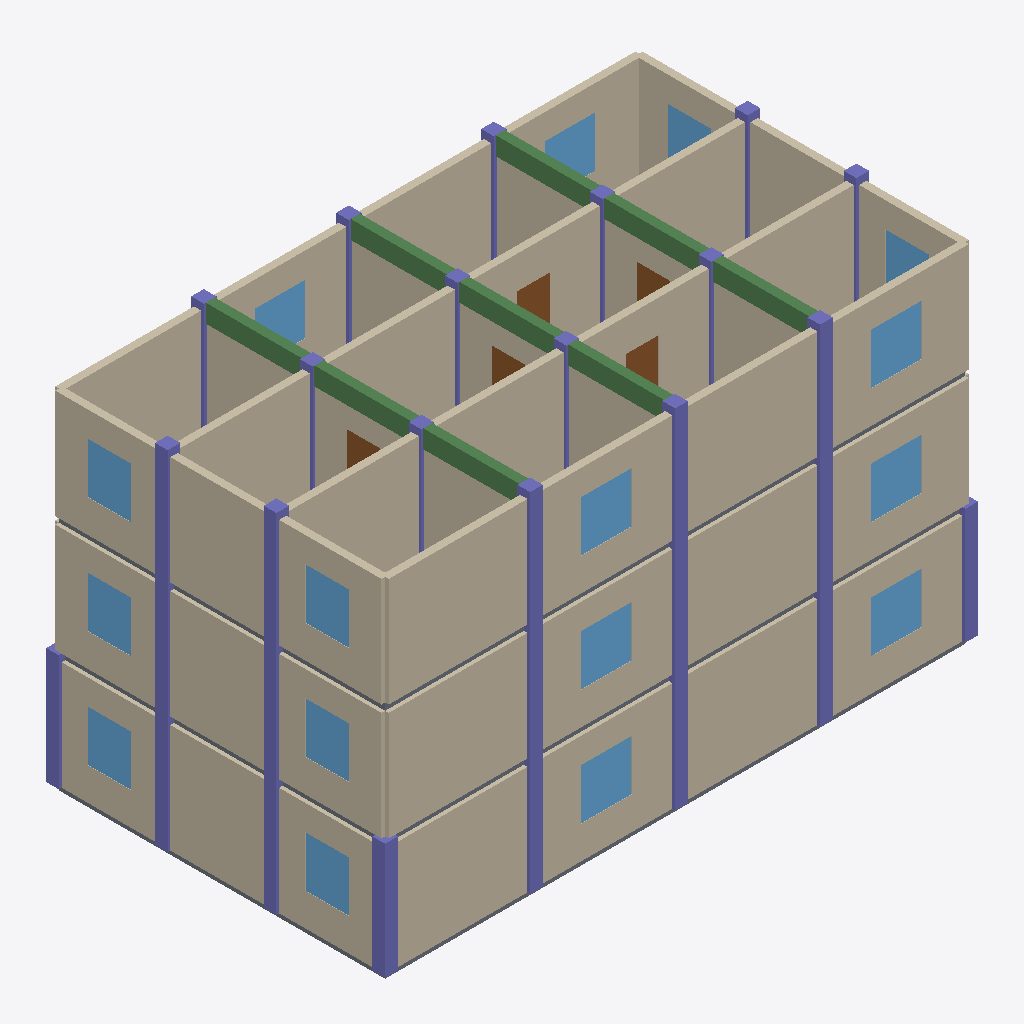
Isometric view of an IFC building model (IFC-SPF (STEP), schema IFC4, length unit metre), seen from the south-west, elements coloured by IFC class: 45 walls (beige), 29 columns (violet), 18 slabs (grey), 16 windows (light blue), 9 beams (green), 5 doors (brown).
Extent 16.4 m × 9.3 m × 9.8 m (x, y, z). Storeys (3): Level 0 at 0.00 m; Level 1 at 3.20 m; Level 2 at 6.40 m. Elements (247): 93 IfcWall, 52 IfcColumn, 36 IfcSlab, 27 IfcBeam, 24 IfcWindow, 15 IfcDoor.

HEADER;
FILE_DESCRIPTION(('ViewDefinition [ReferenceView_V1.2]'),'2;1');
FILE_NAME('model.ifc','2026-01-01T00:00:00',('OpenBIMStudio'),('OpenBIMStudio'),'OpenBIMStudio IFC writer','OpenBIMStudio','');
FILE_SCHEMA(('IFC4'));
ENDSEC;
DATA;
#15=IFCPROJECT('0gRPDEeBKpi0ZkoM_2DccH',#5,'OBS perf fixture fed-a',$,$,$,$,(#13),#10);
#18=IFCSITE('1UFHAPwGPKHYQQY7cHeSwc',#5,'Site',$,$,#17,$,$,.ELEMENT.,$,$,$,$,$);
#21=IFCBUILDING('03XQpYZDoueDf2ncvL6z8i',#5,'Building',$,$,#20,$,$,.ELEMENT.,$,$,$);
#26=IFCBUILDINGSTOREY('3GbZCLSylzRZmR0VwVHi_5',#5,'Level 0',$,$,#25,$,'Level 0',.ELEMENT.,0.0);
#30=IFCBUILDINGSTOREY('1l4$96zkDbTW3SrYsPB44T',#5,'Level 1',$,$,#29,$,'Level 1',.ELEMENT.,3.2);
#34=IFCBUILDINGSTOREY('3fIVupTzefrbnppml2u1Zk',#5,'Level 2',$,$,#33,$,'Level 2',.ELEMENT.,6.4);
#1850=IFCWALL('3aaT1dmVs0w4Cl07bcGr3s',#5,'Wall H3 L2 0',$,'wall',#1847,#1849,'fa-wall-216',.STANDARD.);
#1230=IFCWALL('3exngBgLbEfX2VOpDHAJSU',#5,'Wall H3 L1 0',$,'wall',#1227,#1229,'fa-wall-135',.STANDARD.);
#1890=IFCWALL('0_cWpLkjOBSYBien2ceAIt',#5,'Wall H3 L2 2',$,'wall',#1887,#1889,'fa-wall-219',.STANDARD.);
#607=IFCWALL('34Eae4X9cKYRfhAf$woFGI',#5,'Wall H3 L0 0',$,'wall',#604,#606,'fa-wall-50',.STANDARD.);
#649=IFCWALL('32xx_QW$GJ2P2IDIdHYPcw',#5,'Wall H3 L0 2',$,'wall',#646,#648,'fa-wall-53',.STANDARD.);
#1270=IFCWALL('2fJ9hYT6X$H2r4elZmO4TU',#5,'Wall H3 L1 2',$,'wall',#1267,#1269,'fa-wall-138',.STANDARD.);
#1910=IFCWALL('3mYxIz4O0V2VdEo5aOnMFj',#5,'Wall H3 L2 3',$,'wall',#1907,#1909,'fa-wall-220',.STANDARD.);
#1290=IFCWALL('0bw844R3IiAdi4DO8os1Yi',#5,'Wall H3 L1 3',$,'wall',#1287,#1289,'fa-wall-139',.STANDARD.);
#1870=IFCWALL('09StpPCIjLcWcQ9pinmWvu',#5,'Wall H3 L2 1',$,'wall',#1867,#1869,'fa-wall-217',.STANDARD.);
#628=IFCWALL('1rI1YgAXpj12zA9rnm7jBo',#5,'Wall H3 L0 1',$,'wall',#625,#627,'fa-wall-51',.STANDARD.);
#1250=IFCWALL('3yb_iCM08WJoc_fBQDAs$r',#5,'Wall H3 L1 1',$,'wall',#1247,#1249,'fa-wall-136',.STANDARD.);
#670=IFCWALL('1Z3EC40eso5KSp6IKciaWq',#5,'Wall H3 L0 3',$,'wall',#667,#669,'fa-wall-54',.STANDARD.);
#1330=IFCWALL('0Nv1z0UtGcSbPybqKwxAvt',#5,'Wall V0 L2 1',$,'wall',#1327,#1329,'fa-wall-180',.STANDARD.);
#71=IFCWALL('0sphIDfw67vph4B$QhgnoS',#5,'Wall V0 L0 1',$,'wall',#68,#70,'fa-wall-14',.STANDARD.);
#710=IFCWALL('0zgvy1POcvqDqRCZg5EHJh',#5,'Wall V0 L1 1',$,'wall',#707,#709,'fa-wall-99',.STANDARD.);
#1350=IFCWALL('3KZI_bYVQK4CPNgHQRB1AZ',#5,'Wall V0 L2 2',$,'wall',#1347,#1349,'fa-wall-181',.STANDARD.);
#730=IFCWALL('2hhyAuXGUycD3dTAF_Jmg3',#5,'Wall V0 L1 2',$,'wall',#727,#729,'fa-wall-100',.STANDARD.);
#1770=IFCWALL('0kXwV7tSAhXHLGEbtc5JOV',#5,'Wall H2 L2 0',$,'wall',#1767,#1769,'fa-wall-211',.STANDARD.);
#1610=IFCWALL('0f2ekoMJfKf5m0lZGiC64Y',#5,'Wall H0 L2 0',$,'wall',#1607,#1609,'fa-wall-200',.STANDARD.);
#1310=IFCWALL('3LeWtatqv15btJXOrNFyb$',#5,'Wall V0 L2 0',$,'wall',#1307,#1309,'fa-wall-178',.STANDARD.);
#1690=IFCWALL('2IWRRZnXkwiCY_OKkS96qO',#5,'Wall H1 L2 0',$,'wall',#1687,#1689,'fa-wall-206',.STANDARD.);
#690=IFCWALL('3bYviyaT_7R8Q9W5VotPm7',#5,'Wall V0 L1 0',$,'wall',#687,#689,'fa-wall-97',.STANDARD.);
#1790=IFCWALL('15fdEn35CSWooL42nbO7yU',#5,'Wall H2 L2 1',$,'wall',#1787,#1789,'fa-wall-212',.STANDARD.);
#1830=IFCWALL('0yf1ckRtmWndXN5w8hZoxA',#5,'Wall H2 L2 3',$,'wall',#1827,#1829,'fa-wall-215',.STANDARD.);
#1710=IFCWALL('3$TUf8JXvWkiIXY75roWA3',#5,'Wall H1 L2 1',$,'wall',#1707,#1709,'fa-wall-207',.STANDARD.);
#1750=IFCWALL('3r9GOYe3otgnpmWcD9wJFg',#5,'Wall H1 L2 3',$,'wall',#1747,#1749,'fa-wall-210',.STANDARD.);
#1650=IFCWALL('37CVUS3Kz12ImSjbFcOW36',#5,'Wall H0 L2 2',$,'wall',#1647,#1649,'fa-wall-203',.STANDARD.);
#47=IFCWALL('3Z2TfC3q9gR$bqLDaLF_Jw',#5,'Wall V0 L0 0',$,'wall',#44,#46,'fa-wall-12',.STANDARD.);
#92=IFCWALL('2heBfReDZjK9NjG8EUbHU8',#5,'Wall V0 L0 2',$,'wall',#89,#91,'fa-wall-15',.STANDARD.);
#1810=IFCWALL('1aHVXDGA7OmJxh6xaQ3pir',#5,'Wall H2 L2 2',$,'wall',#1807,#1809,'fa-wall-213',.STANDARD.);
#1730=IFCWALL('0w$pHzM2l0R7NlXSeNEt7R',#5,'Wall H1 L2 2',$,'wall',#1727,#1729,'fa-wall-208',.STANDARD.);
#1670=IFCWALL('3BQ2O0HnLod9X8kD8KDUnE',#5,'Wall H0 L2 3',$,'wall',#1667,#1669,'fa-wall-204',.STANDARD.);
#1630=IFCWALL('1no$2dnElauXwZkJAhWwrt',#5,'Wall H0 L2 1',$,'wall',#1627,#1629,'fa-wall-201',.STANDARD.);
#1570=IFCWALL('0ci_UKCmb51w0JF$ErgPrW',#5,'Wall V4 L2 1',$,'wall',#1567,#1569,'fa-wall-197',.STANDARD.);
#1550=IFCWALL('0f6BULknXOSmDPvk2HMGa6',#5,'Wall V4 L2 0',$,'wall',#1547,#1549,'fa-wall-195',.STANDARD.);
#1590=IFCWALL('0czGfZARy9uQwvOvIXys0M',#5,'Wall V4 L2 2',$,'wall',#1587,#1589,'fa-wall-198',.STANDARD.);
#1470=IFCWALL('0DFw$slkN5fQ3ykGCJ9jDG',#5,'Wall V2 L2 2',$,'wall',#1467,#1469,'fa-wall-190',.STANDARD.);
#1530=IFCWALL('3MbqBkBSKKWdhIzgs1WA31',#5,'Wall V3 L2 2',$,'wall',#1527,#1529,'fa-wall-194',.STANDARD.);
#1410=IFCWALL('1vVZrM98zNzGL5ISfOj2Df',#5,'Wall V1 L2 2',$,'wall',#1407,#1409,'fa-wall-186',.STANDARD.);
#1490=IFCWALL('33bDOsIfjZeb1sNotPUUgv',#5,'Wall V3 L2 0',$,'wall',#1487,#1489,'fa-wall-191',.STANDARD.);
#1370=IFCWALL('1JRmSn6Sy3I2OOEb9ik3uh',#5,'Wall V1 L2 0',$,'wall',#1367,#1369,'fa-wall-183',.STANDARD.);
#1430=IFCWALL('0n7_UU3c$O3A9xEdET2mNX',#5,'Wall V2 L2 0',$,'wall',#1427,#1429,'fa-wall-187',.STANDARD.);
#1450=IFCWALL('2D9f2rTLYZQoTlgzZV4PW6',#5,'Wall V2 L2 1',$,'wall',#1447,#1449,'fa-wall-188',.STANDARD.);
#1510=IFCWALL('3dsm8JX9h8VXn5Mvf$197t',#5,'Wall V3 L2 1',$,'wall',#1507,#1509,'fa-wall-192',.STANDARD.);
#1390=IFCWALL('3KAtLNnbOPQ7VHQy9bh0Vz',#5,'Wall V1 L2 1',$,'wall',#1387,#1389,'fa-wall-184',.STANDARD.);
#2583=IFCCOLUMN('3ypf2pruS6CohvPQ81iFCY',#5,'Column L0 0-3',$,'column',#2580,#2582,'fa-col-59',.COLUMN.);
#4907=IFCBEAM('3nwtvYPjiZBJfctD2jLe6V',#5,'Beam L2 V1-1',$,'beam',#4904,#4906,'fa-beam-239',.BEAM.);
#4958=IFCBEAM('39vurGziRVjdwv4mH1c47Y',#5,'Beam L2 V2-1',$,'beam',#4955,#4957,'fa-beam-242',.BEAM.);
#5009=IFCBEAM('0Mrtpar5YntKkBk7k917L2',#5,'Beam L2 V3-1',$,'beam',#5006,#5008,'fa-beam-245',.BEAM.);
#4924=IFCBEAM('06ZN4$mOJ2mf8eP0DL8TV_',#5,'Beam L2 V1-2',$,'beam',#4921,#4923,'fa-beam-240',.BEAM.);
#4975=IFCBEAM('2AflqMlMUHJ6S2jMbGmzap',#5,'Beam L2 V2-2',$,'beam',#4972,#4974,'fa-beam-243',.BEAM.);
#5026=IFCBEAM('3W38PmrqPYTsmPhG9RKqa5',#5,'Beam L2 V3-2',$,'beam',#5023,#5025,'fa-beam-246',.BEAM.);
#4890=IFCBEAM('31IuzF8fUf$OqM4qfkoZNu',#5,'Beam L2 V1-0',$,'beam',#4887,#4889,'fa-beam-238',.BEAM.);
#4992=IFCBEAM('3uV39S0O91wmdeXORm5lOn',#5,'Beam L2 V3-0',$,'beam',#4989,#4991,'fa-beam-244',.BEAM.);
#4941=IFCBEAM('2nh963_ewaPAyWGNta0dIQ',#5,'Beam L2 V2-0',$,'beam',#4938,#4940,'fa-beam-241',.BEAM.);
#2511=IFCWINDOW('19uYTWHjDQch5hvyY_Mfeo',#5,'Window L0 H3-3',$,'window',#2508,#2510,'fa-win-55',1.4,1.4,.WINDOW.,.NOTDEFINED.,$);
#3568=IFCWINDOW('1mxoo$aCQbgpIt$GtKddGP',#5,'Window L1 H3-1',$,'window',#3565,#3567,'fa-win-137',1.4,1.4,.WINDOW.,.NOTDEFINED.,$);
#4562=IFCWINDOW('2vaKY_xKmoPJKZ9P9X$bz9',#5,'Window L2 H3-1',$,'window',#4559,#4561,'fa-win-218',1.4,1.4,.WINDOW.,.NOTDEFINED.,$);
#2485=IFCWINDOW('3ptKSXpt$mmT22Ugti8CrD',#5,'Window L0 H3-1',$,'window',#2482,#2484,'fa-win-52',1.4,1.4,.WINDOW.,.NOTDEFINED.,$);
#3593=IFCWINDOW('0TiJibM82mDvt6q17Ozri3',#5,'Window L1 H3-3',$,'window',#3590,#3592,'fa-win-140',1.4,1.4,.WINDOW.,.NOTDEFINED.,$);
#4587=IFCWINDOW('3M3PjzhmqJNkJdNTUTvzNq',#5,'Window L2 H3-3',$,'window',#4584,#4586,'fa-win-221',1.4,1.4,.WINDOW.,.NOTDEFINED.,$);
#4287=IFCWINDOW('3rNZYHsoCqZzzhN3$n5b0X',#5,'Window L2 V0-0',$,'window',#4284,#4286,'fa-win-179',1.4,1.2,.WINDOW.,.NOTDEFINED.,$);
#2222=IFCWINDOW('0qugmPTriA2fDHX9dGw2AA',#5,'Window L0 V0-2',$,'window',#2219,#2221,'fa-win-16',1.4,1.2,.WINDOW.,.NOTDEFINED.,$);
#3293=IFCWINDOW('3Dd1kv_2sihILr8pGGn9GW',#5,'Window L1 V0-0',$,'window',#3290,#3292,'fa-win-98',1.4,1.2,.WINDOW.,.NOTDEFINED.,$);
#2193=IFCWINDOW('3nd5FpgHjbu23C40nuIoOV',#5,'Window L0 V0-0',$,'window',#2190,#2192,'fa-win-13',1.4,1.2,.WINDOW.,.NOTDEFINED.,$);
#3318=IFCWINDOW('2jqucCqe$byDlKvZ2aY8fC',#5,'Window L1 V0-2',$,'window',#3315,#3317,'fa-win-101',1.4,1.2,.WINDOW.,.NOTDEFINED.,$);
#4312=IFCWINDOW('2UGVWae0lsWXYpEc8c_JJ4',#5,'Window L2 V0-2',$,'window',#4309,#4311,'fa-win-182',1.4,1.2,.WINDOW.,.NOTDEFINED.,$);
#4692=IFCCOLUMN('1Jb55aFzXUpw2pr0NC$zkk',#5,'Column L2 1-3',$,'column',#4689,#4691,'fa-col-227',.COLUMN.);
#4764=IFCCOLUMN('3MIv7SKVEkZko7sUnhF_Q_',#5,'Column L2 2-3',$,'column',#4761,#4763,'fa-col-231',.COLUMN.);
#4836=IFCCOLUMN('379QiZwN7gd7R60prOaaA2',#5,'Column L2 3-3',$,'column',#4833,#4835,'fa-col-235',.COLUMN.);
#4620=IFCCOLUMN('2Xg4vAiRLwXq3pF_9GxWil',#5,'Column L2 0-2',$,'column',#4617,#4619,'fa-col-223',.COLUMN.);
#4602=IFCCOLUMN('1SZqSgUAk$wdlQkcrV$aAj',#5,'Column L2 0-1',$,'column',#4599,#4601,'fa-col-222',.COLUMN.);
#2526=IFCCOLUMN('1FVuEtFFpB1rnGK0ilqnYx',#5,'Column L0 0-0',$,'column',#2523,#2525,'fa-col-56',.COLUMN.);
#2872=IFCCOLUMN('1JohLAz5id8WQlJgcXFjp1',#5,'Column L0 4-3',$,'column',#2869,#2871,'fa-col-75',.COLUMN.);
#2727=IFCCOLUMN('3lmjptpt51pL695KTnEeXz',#5,'Column L0 2-3',$,'column',#2724,#2726,'fa-col-67',.COLUMN.);
#2799=IFCCOLUMN('2mr8pjms6UWXcRb$XgBeMN',#5,'Column L0 3-3',$,'column',#2796,#2798,'fa-col-71',.COLUMN.);
#3770=IFCCOLUMN('2zzAEwDG96LPs6GkmLSAS3',#5,'Column L1 2-3',$,'column',#3767,#3769,'fa-col-150',.COLUMN.);
#3698=IFCCOLUMN('1Dcitbg9la_FnkC0CPRnaU',#5,'Column L1 1-3',$,'column',#3695,#3697,'fa-col-146',.COLUMN.);
#3842=IFCCOLUMN('2Qn2XXXJ2xZosgOqqoNl2Z',#5,'Column L1 3-3',$,'column',#3839,#3841,'fa-col-154',.COLUMN.);
#2655=IFCCOLUMN('0HQe3u$9rostvVqpMJg24M',#5,'Column L0 1-3',$,'column',#2652,#2654,'fa-col-63',.COLUMN.);
#2565=IFCCOLUMN('1XjAaNsumAHS3sB$zwpeoj',#5,'Column L0 0-2',$,'column',#2562,#2564,'fa-col-58',.COLUMN.);
#2547=IFCCOLUMN('1HhCQI__Mjon6NW9cxtkl0',#5,'Column L0 0-1',$,'column',#2544,#2546,'fa-col-57',.COLUMN.);
#3608=IFCCOLUMN('28FcwOaGRrBwWvoNQn0LB1',#5,'Column L1 0-1',$,'column',#3605,#3607,'fa-col-141',.COLUMN.);
#3626=IFCCOLUMN('0XwfR3VGswS0KQHwrP$MiU',#5,'Column L1 0-2',$,'column',#3623,#3625,'fa-col-142',.COLUMN.);
#4462=IFCWINDOW('1SQ1gvk7QBcv0PKEfq1y78',#5,'Window L2 H0-1',$,'window',#4459,#4461,'fa-win-202',1.4,1.4,.WINDOW.,.NOTDEFINED.,$);
#4487=IFCWINDOW('2LKx37KQDmzwCuF7bdoFn9',#5,'Window L2 H0-3',$,'window',#4484,#4486,'fa-win-205',1.4,1.4,.WINDOW.,.NOTDEFINED.,$);
#4412=IFCWINDOW('1NexE3_o5oKpqI07MHaC6b',#5,'Window L2 V4-0',$,'window',#4409,#4411,'fa-win-196',1.4,1.2,.WINDOW.,.NOTDEFINED.,$);
#4437=IFCWINDOW('2S89xw52Sj9jUYNp5VfUpj',#5,'Window L2 V4-2',$,'window',#4434,#4436,'fa-win-199',1.4,1.2,.WINDOW.,.NOTDEFINED.,$);
#4512=IFCDOOR('1$b5wcDUovLgO7hXliVqdh',#5,'Door L2 H1-2',$,'door',#4509,#4511,'fa-door-209',2.1,0.9,.DOOR.,.NOTDEFINED.,$);
#4087=IFCSLAB('2H8Hk2aRz4mowfpt4kDv0m',#5,'Slab L2 0-2',$,'slab',#4084,#4086,'fa-slab-168',.FLOOR.);
#4537=IFCDOOR('1RbRmAmL52DqUH3DBTLVBl',#5,'Door L2 H2-2',$,'door',#4534,#4536,'fa-door-214',2.1,0.9,.DOOR.,.NOTDEFINED.,$);
#4638=IFCCOLUMN('2neIHmho2EB9_tjgo1DXpm',#5,'Column L2 1-0',$,'column',#4635,#4637,'fa-col-224',.COLUMN.);
#4710=IFCCOLUMN('0tNuyog2qeTjFdkAHCbH$W',#5,'Column L2 2-0',$,'column',#4707,#4709,'fa-col-228',.COLUMN.);
#4782=IFCCOLUMN('19TyPHCHlAlm65M9bvwLHt',#5,'Column L2 3-0',$,'column',#4779,#4781,'fa-col-232',.COLUMN.);
#4872=IFCCOLUMN('1G1y3H6gZClDOnUncSddTq',#5,'Column L2 4-2',$,'column',#4869,#4871,'fa-col-237',.COLUMN.);
#4854=IFCCOLUMN('34aTlA_7JDhtpnMO9054$d',#5,'Column L2 4-1',$,'column',#4851,#4853,'fa-col-236',.COLUMN.);
#1980=IFCSLAB('10vaT9nyBWZqDNi1J4SnVI',#5,'Slab L0 0-2',$,'slab',#1977,#1979,'fa-slab-2',.FLOOR.);
#3093=IFCSLAB('1vzZZX2T_8079IbBW2UoHP',#5,'Slab L1 0-2',$,'slab',#3090,#3092,'fa-slab-87',.FLOOR.);
#4728=IFCCOLUMN('3C6n6iyjxK6e4rjLQ$y73W',#5,'Column L2 2-1',$,'column',#4725,#4727,'fa-col-229',.COLUMN.);
#4818=IFCCOLUMN('0_UMw3yp7tqdWVOLErL$W2',#5,'Column L2 3-2',$,'column',#4815,#4817,'fa-col-234',.COLUMN.);
#4656=IFCCOLUMN('3vwIhxr3lbYpnRvDeHYIkg',#5,'Column L2 1-1',$,'column',#4653,#4655,'fa-col-225',.COLUMN.);
#4674=IFCCOLUMN('1PPJeUaOohe_LpnRyjcbG2',#5,'Column L2 1-2',$,'column',#4671,#4673,'fa-col-226',.COLUMN.);
#4800=IFCCOLUMN('3DHS6rmBu9vGXfAzi5akEB',#5,'Column L2 3-1',$,'column',#4797,#4799,'fa-col-233',.COLUMN.);
#4746=IFCCOLUMN('0fakX0Wa$$GvWMjoupow0j',#5,'Column L2 2-2',$,'column',#4743,#4745,'fa-col-230',.COLUMN.);
#4387=IFCDOOR('2YNMpo6NUMCacroaBodp22',#5,'Door L2 V3-1',$,'door',#4384,#4386,'fa-door-193',2.1,0.9,.DOOR.,.NOTDEFINED.,$);
#4337=IFCDOOR('2zhN5habvXwXVLNr0u9a$H',#5,'Door L2 V1-1',$,'door',#4334,#4336,'fa-door-185',2.1,0.9,.DOOR.,.NOTDEFINED.,$);
#4362=IFCDOOR('2qOUp9J2ksYbXL1t2W7rqp',#5,'Door L2 V2-1',$,'door',#4359,#4361,'fa-door-189',2.1,0.9,.DOOR.,.NOTDEFINED.,$);
#2102=IFCSLAB('0EpzXjidFNXMQsN_ZQ2b00',#5,'Slab L0 2-2',$,'slab',#2099,#2101,'fa-slab-8',.FLOOR.);
#2163=IFCSLAB('2LVg63kxT2v8ZxcB2cCdlN',#5,'Slab L0 3-2',$,'slab',#2160,#2162,'fa-slab-11',.FLOOR.);
#2041=IFCSLAB('2h5E_B13gko6qsna3268S3',#5,'Slab L0 1-2',$,'slab',#2038,#2040,'fa-slab-5',.FLOOR.);
#4258=IFCSLAB('04R2WL9iR_j1A9R9Om8xet',#5,'Slab L2 3-2',$,'slab',#4255,#4257,'fa-slab-177',.FLOOR.);
#4201=IFCSLAB('2JnhB8hxx_F4QkzXjwrhhl',#5,'Slab L2 2-2',$,'slab',#4198,#4200,'fa-slab-174',.FLOOR.);
#3207=IFCSLAB('0yWxSb6hu27nGchxWo6ng2',#5,'Slab L1 2-2',$,'slab',#3204,#3206,'fa-slab-93',.FLOOR.);
#3264=IFCSLAB('2upTBU2XRhS$eEkaT8rOFg',#5,'Slab L1 3-2',$,'slab',#3261,#3263,'fa-slab-96',.FLOOR.);
#3150=IFCSLAB('2CikN$dr3XHcstq7P_LTJF',#5,'Slab L1 1-2',$,'slab',#3147,#3149,'fa-slab-90',.FLOOR.);
#4144=IFCSLAB('3TK3N8O5MfJULmiEzOTIng',#5,'Slab L2 1-2',$,'slab',#4141,#4143,'fa-slab-171',.FLOOR.);
#1935=IFCSLAB('1bMvCQnh6pF5uuWNlzqg5T',#5,'Slab L0 0-0',$,'slab',#1932,#1934,'fa-slab-0',.FLOOR.);
#1959=IFCSLAB('30B7u8RR3MEJFnn0MURMmq',#5,'Slab L0 0-1',$,'slab',#1956,#1958,'fa-slab-1',.FLOOR.);
#4049=IFCSLAB('2QTwjuHDL_DVlcp_8bH1gl',#5,'Slab L2 0-0',$,'slab',#4046,#4048,'fa-slab-166',.FLOOR.);
#3055=IFCSLAB('3jXzsOVz_BAD_Ljr5DpU7X',#5,'Slab L1 0-0',$,'slab',#3052,#3054,'fa-slab-85',.FLOOR.);
#3074=IFCSLAB('3dL8LJWBeOCwyOS$l8zkwR',#5,'Slab L1 0-1',$,'slab',#3071,#3073,'fa-slab-86',.FLOOR.);
#4068=IFCSLAB('14fLwtlIfSt49ItOYxtT$Z',#5,'Slab L2 0-1',$,'slab',#4065,#4067,'fa-slab-167',.FLOOR.);
ENDSEC;
